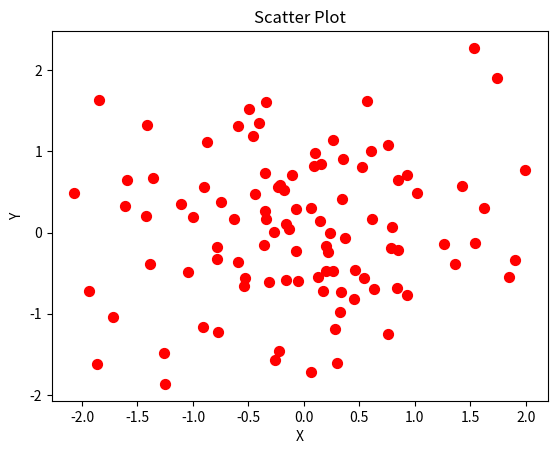

Here is the Python script that generated this plot:
import matplotlib.pyplot as plt
import numpy as np

# 生成随机数据
x = np.random.randn(100)
y = np.random.randn(100)

# 绘制散点图
plt.scatter(x, y)

# 添加标题和坐标轴标签
plt.title('Scatter Plot')
plt.xlabel('X')
plt.ylabel('Y')
plt.scatter(x, y, c='r', marker='o', s=50)
# 显示图形
plt.show()